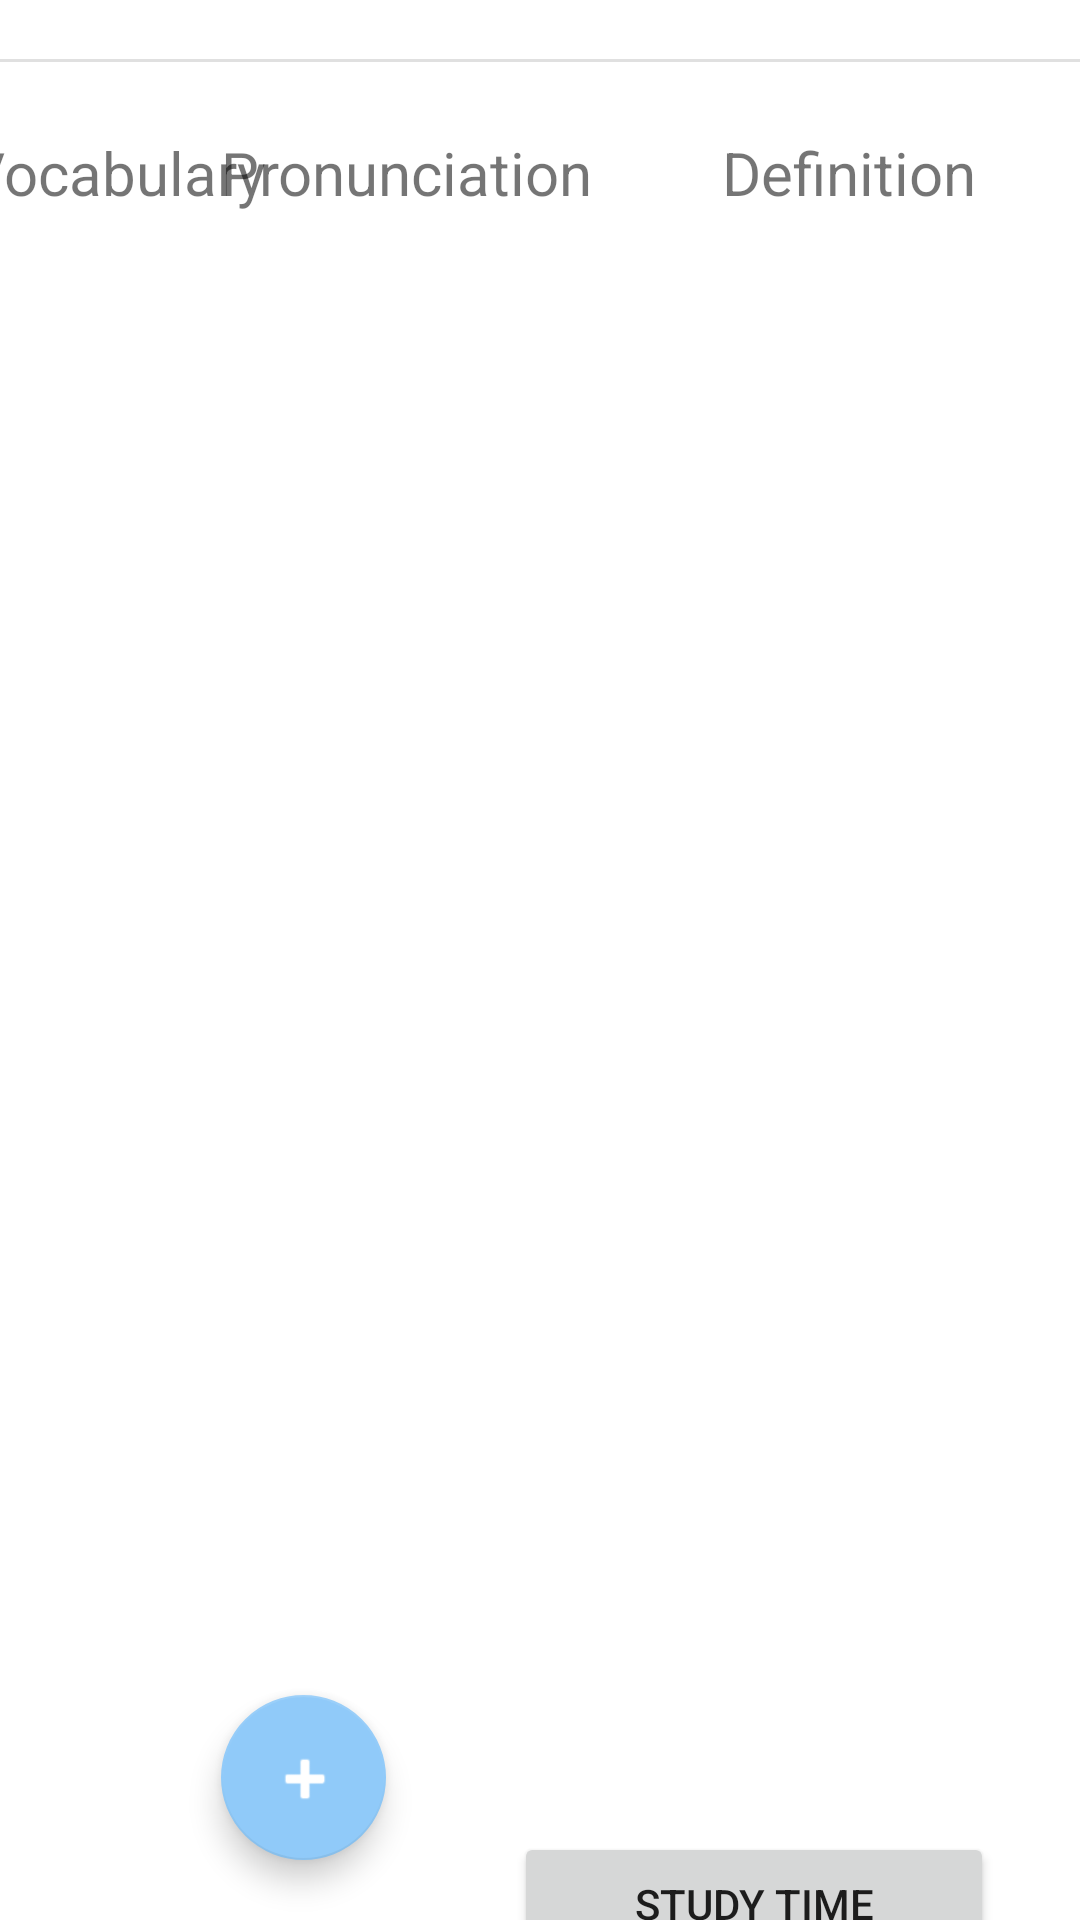

Produce the Android XML layout that renders to this screen, including the resource entries it uses.
<!-- AndroidManifest.xml: application theme Theme.UITESTIN -->
<!-- res/layout/fragment_card_list.xml -->
<?xml version="1.0" encoding="utf-8"?>
<androidx.constraintlayout.widget.ConstraintLayout xmlns:android="http://schemas.android.com/apk/res/android"
    xmlns:app="http://schemas.android.com/apk/res-auto"
    xmlns:tools="http://schemas.android.com/tools"
    android:layout_width="match_parent"
    android:layout_height="match_parent"
    android:background="@color/white">

    <com.google.android.material.floatingactionbutton.FloatingActionButton
        android:id="@+id/f_a_button_add_card"
        android:layout_width="55dp"
        android:layout_height="58dp"
        android:layout_marginBottom="20dp"
        android:clickable="true"
        android:contentDescription="@string/add_new_card"
        android:src="@android:drawable/ic_input_add"
        app:fabSize="auto"
        app:layout_constraintBottom_toBottomOf="parent"
        app:layout_constraintEnd_toEndOf="parent"
        app:layout_constraintHorizontal_bias="0.242"
        app:layout_constraintStart_toStartOf="parent"
        app:tint="@android:color/white"
        tools:ignore="ImageContrastCheck" />

    <FrameLayout
        android:id="@+id/frame_card_list"
        android:layout_width="409dp"
        android:layout_height="576dp"
        android:layout_marginTop="50dp"
        app:layout_constraintBottom_toTopOf="@+id/f_a_button_add_card"
        app:layout_constraintEnd_toEndOf="parent"
        app:layout_constraintStart_toStartOf="parent"
        app:layout_constraintTop_toTopOf="parent">

        <View
            android:id="@+id/divider_card_list"
            android:layout_width="406dp"
            android:layout_height="1dp"
            android:background="?android:attr/listDivider" />

        <androidx.recyclerview.widget.RecyclerView
            android:id="@+id/recycler_view_card_list"
            android:layout_width="match_parent"
            android:layout_height="593dp"
            android:scrollbars="vertical"
            app:layoutManager="LinearLayoutManager" />

    </FrameLayout>

    <Button
        android:id="@+id/button_study_time"
        android:layout_width="160dp"
        android:layout_height="48dp"
        android:layout_marginTop="15dp"
        android:drawableEnd="@drawable/right_arrow"
        android:text="@string/study_time"
        app:layout_constraintBottom_toBottomOf="parent"
        app:layout_constraintEnd_toEndOf="parent"
        app:layout_constraintHorizontal_bias="0.856"
        app:layout_constraintStart_toStartOf="parent"
        app:layout_constraintTop_toBottomOf="@+id/frame_card_list"
        app:layout_constraintVertical_bias="0.0" />

    <TextView
        android:id="@+id/text_view_character_fcl"
        android:layout_width="106dp"
        android:layout_height="26dp"
        android:layout_marginStart="16dp"
        android:layout_marginTop="44dp"
        android:layout_marginEnd="52dp"
        android:text="@string/vocabulary"
        android:textAlignment="center"
        android:textSize="20sp"
        app:layout_constraintEnd_toStartOf="@+id/text_view_pinyin_fcl"
        app:layout_constraintHorizontal_bias="0.306"
        app:layout_constraintStart_toStartOf="parent"
        app:layout_constraintTop_toTopOf="parent" />

    <TextView
        android:id="@+id/text_view_description_fcl"
        android:layout_width="106dp"
        android:layout_height="26dp"
        android:layout_marginTop="44dp"
        android:layout_marginEnd="24dp"
        android:text="@string/definition"
        android:textAlignment="center"
        android:textSize="20sp"
        app:layout_constraintEnd_toEndOf="parent"
        app:layout_constraintTop_toTopOf="parent" />

    <TextView
        android:id="@+id/text_view_pinyin_fcl"
        android:layout_width="125dp"
        android:layout_height="26dp"
        android:layout_marginTop="44dp"
        android:layout_marginEnd="32dp"
        android:text="@string/pronunciation"
        android:textAlignment="center"
        android:textSize="20sp"
        app:layout_constraintEnd_toStartOf="@+id/text_view_description_fcl"
        app:layout_constraintTop_toTopOf="parent" />

</androidx.constraintlayout.widget.ConstraintLayout>
<!-- resources referenced by this layout -->
<resources>
  <color name="white">#FFFFFFFF</color>
  <string name="add_new_card">Add new Card</string>
  <string name="definition">Definition</string>
  <string name="pronunciation">Pronunciation</string>
  <string name="study_time">Study Time</string>
  <string name="vocabulary">Vocabulary</string>
  <style name="Theme.UITESTIN" parent="Theme.MaterialComponents.DayNight.DarkActionBar">
          
          <item name="colorPrimary">@color/blue_200</item>
          <item name="colorPrimaryVariant">@color/deep_purple_200</item>
          <item name="colorOnPrimary">@color/black</item>
          
          <item name="colorSecondary">@color/blue_200</item>
          <item name="colorSecondaryVariant">@color/deep_purple_100</item>
          <item name="colorOnSecondary">@color/black</item>
          
          <item name="android:statusBarColor" tools:targetApi="l">?attr/colorPrimaryVariant</item>
          
      </style>
  <color name="blue_200">#90caf9</color>
  <color name="deep_purple_200">#b39ddb</color>
  <color name="black">#FF000000</color>
  <color name="deep_purple_100">#e6ceff</color>
</resources>
